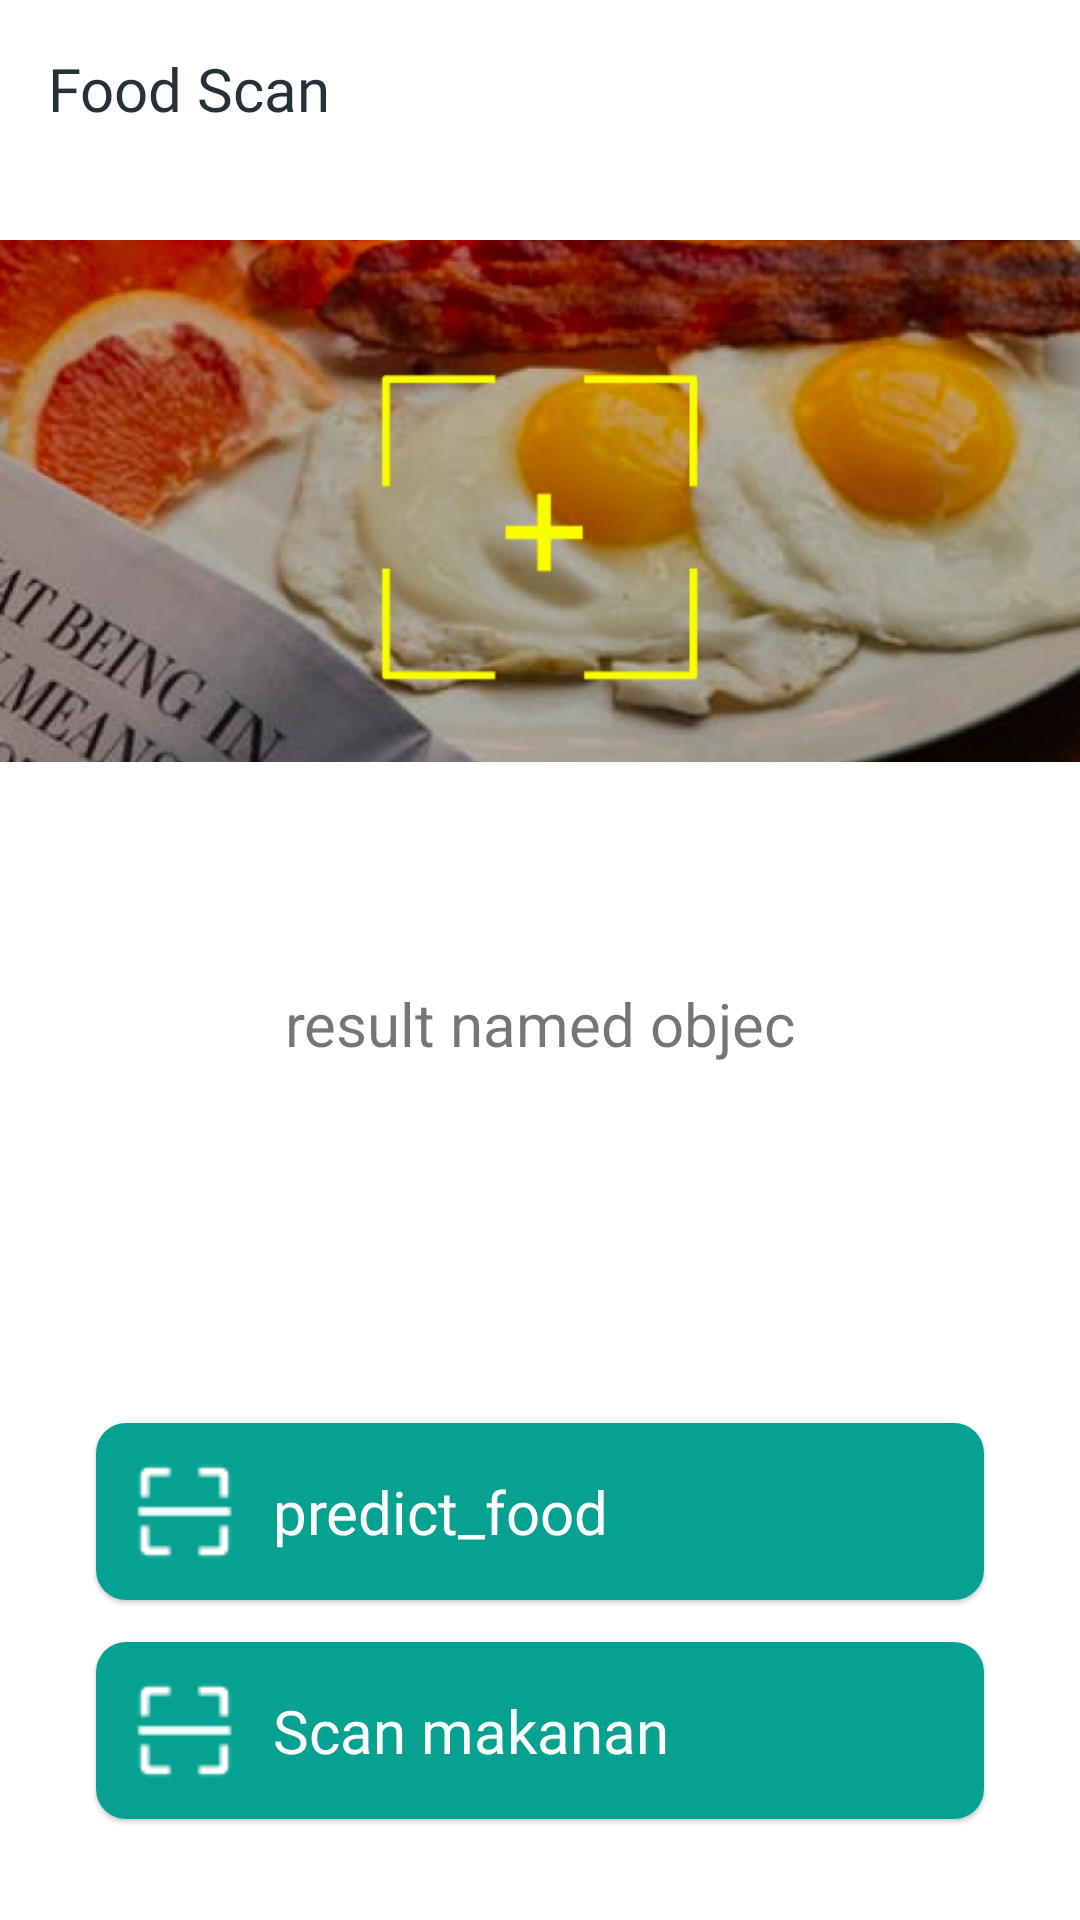

The Android layout XML behind this screen, and the referenced resources:
<!-- AndroidManifest.xml: application theme Theme.Obuce -->
<!-- res/layout/activity_how_to_scan.xml -->
<?xml version="1.0" encoding="utf-8"?>
<layout xmlns:android="http://schemas.android.com/apk/res/android"
    xmlns:app="http://schemas.android.com/apk/res-auto">

        <androidx.constraintlayout.widget.ConstraintLayout
            android:layout_width="match_parent"
            android:layout_height="match_parent">

            <LinearLayout
                android:id="@+id/linearLayout"
                android:layout_width="match_parent"
                android:layout_height="wrap_content"
                android:layout_margin="16dp"
                app:layout_constraintEnd_toEndOf="parent"
                app:layout_constraintStart_toStartOf="parent"
                app:layout_constraintTop_toTopOf="parent">

                <ImageView
                    android:id="@+id/back"
                    android:layout_width="wrap_content"
                    android:layout_height="wrap_content"
                    android:src="@drawable/back" />

                <TextView
                    android:layout_width="match_parent"
                    android:layout_height="wrap_content"
                    android:layout_gravity="center_vertical"
                    android:fontFamily="@font/ps"
                    android:text="@string/food_scan"
                    android:textColor="@color/dark"
                    android:textSize="20sp" />
            </LinearLayout>

            <ImageView
                android:id="@+id/foodScanIllustration"
                android:layout_width="match_parent"
                android:layout_height="200dp"
                android:layout_marginTop="24dp"
                android:contentDescription="@string/scanning_food_illustration"
                android:src="@drawable/illustration_o15"
                app:layout_constraintStart_toStartOf="parent"
                app:layout_constraintTop_toBottomOf="@+id/linearLayout" />

            <TextView
                android:id="@+id/textView10"
                android:layout_width="wrap_content"
                android:layout_height="wrap_content"
                android:layout_marginTop="18dp"
                android:text="@string/result_named_objec"
                android:gravity="center"
                android:textSize="20sp"
                app:layout_constraintBottom_toBottomOf="parent"
                app:layout_constraintEnd_toEndOf="parent"
                app:layout_constraintStart_toStartOf="parent"
                app:layout_constraintTop_toBottomOf="@+id/foodScanIllustration"
                app:layout_constraintVertical_bias="0.13" />


















            <com.google.android.material.card.MaterialCardView
                android:id="@+id/scan_food"
                android:layout_width="match_parent"
                android:layout_height="wrap_content"
                android:layout_marginTop="16dp"
                android:layout_marginHorizontal="32dp"

                android:layout_marginBottom="36dp"
                app:cardCornerRadius="10dp"
                app:layout_constraintBottom_toBottomOf="parent"
                app:layout_constraintEnd_toEndOf="parent"
                app:layout_constraintStart_toStartOf="parent"
                app:layout_constraintTop_toBottomOf="@+id/predict_food">

                <LinearLayout
                    android:layout_width="match_parent"
                    android:layout_height="match_parent"
                    android:background="@color/main"
                    android:padding="10dp">

                    <ImageView
                        android:layout_width="wrap_content"
                        android:layout_height="wrap_content"
                        android:src="@drawable/scan_white" />

                    <TextView
                        android:layout_width="wrap_content"
                        android:layout_height="match_parent"
                        android:layout_marginHorizontal="10dp"
                        android:fontFamily="@font/ps_bold"
                        android:gravity="center_vertical"
                        android:text="@string/scan_makanan"
                        android:textColor="@color/white"
                        android:textSize="20sp" />

                    <FrameLayout
                        android:layout_width="match_parent"
                        android:layout_height="match_parent">

                        <ImageView
                            android:layout_width="wrap_content"
                            android:layout_height="match_parent"
                            android:layout_gravity="end"
                            android:src="@drawable/ic_baseline_navigate_next_24_white" />
                    </FrameLayout>
                </LinearLayout>

            </com.google.android.material.card.MaterialCardView>
            <com.google.android.material.card.MaterialCardView
                android:id="@+id/predict_food"
                android:layout_width="match_parent"
                android:layout_height="wrap_content"
                android:layout_marginHorizontal="32dp"
                android:layout_marginTop="32dp"
                app:cardCornerRadius="10dp"
                app:layout_constraintBottom_toBottomOf="parent"
                app:layout_constraintEnd_toEndOf="parent"
                app:layout_constraintStart_toStartOf="parent"
                app:layout_constraintTop_toTopOf="@+id/linearLayout"
                app:layout_constraintVertical_bias="0.8">

                <LinearLayout
                    android:layout_width="match_parent"
                    android:layout_height="wrap_content"
                    android:background="@color/main"
                    android:padding="10dp">

                    <ImageView
                        android:layout_width="wrap_content"
                        android:layout_height="wrap_content"
                        android:src="@drawable/scan_white" />

                    <TextView
                        android:layout_width="wrap_content"
                        android:layout_height="match_parent"
                        android:layout_marginHorizontal="10dp"
                        android:fontFamily="@font/ps_bold"
                        android:gravity="center_vertical"
                        android:text="@string/predict_food"
                        android:textColor="@color/white"
                        android:textSize="20sp" />

                    <FrameLayout
                        android:layout_width="match_parent"
                        android:layout_height="match_parent">

                        <ImageView
                            android:layout_width="wrap_content"
                            android:layout_height="match_parent"
                            android:layout_gravity="end"
                            android:src="@drawable/ic_baseline_navigate_next_24_white" />
                    </FrameLayout>
                </LinearLayout>
            </com.google.android.material.card.MaterialCardView>

        </androidx.constraintlayout.widget.ConstraintLayout>

</layout>
<!-- resources referenced by this layout -->
<resources>
  <color name="dark">#263238</color>
  <color name="main">#06A191</color>
  <color name="white">#FFFFFFFF</color>
  <!-- drawable illustration_o15: png bitmap (drawable-v24, 365646 bytes) -->
  <!-- drawable scan_white: png bitmap (drawable-v24, 402 bytes) -->
  <string name="food_scan">Food Scan</string>
  <string name="predict_food">predict_food</string>
  <string name="result_named_objec">result named objec</string>
  <string name="scan_makanan">Scan makanan</string>
  <string name="scanning_food_illustration">Scanning food illustration</string>
  <style name="Theme.Obuce" parent="Theme.MaterialComponents.DayNight.NoActionBar">
          
          <item name="colorPrimary">@color/main</item>
          <item name="colorPrimaryVariant">@color/main</item>
          <item name="colorOnPrimary">@color/white</item>
          
          <item name="colorSecondary">@color/teal_200</item>
          <item name="colorSecondaryVariant">@color/teal_700</item>
          <item name="colorOnSecondary">@color/black</item>
          
          <item name="android:statusBarColor" tools:targetApi="l">?attr/colorPrimaryVariant</item>
          
      </style>
  <color name="teal_200">#FF03DAC5</color>
  <color name="teal_700">#FF018786</color>
  <color name="black">#FF000000</color>
</resources>
